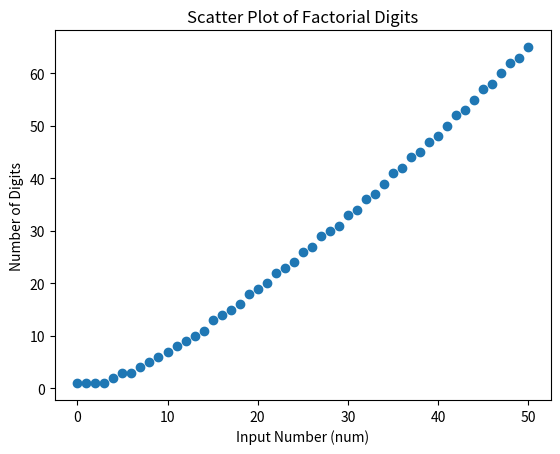

Python code for this plot:
import math
import matplotlib.pyplot as plt
import numpy as np

'''
     From Introduction to Number theory with computing (Allemby et al., 1989)
     1.  prove that 24 is fascinating for the reason that it is the greatest integer for which n!
     (factorial n) has exactly n decimal digits.
     2. It is the only integer n (n>0) for which 1^2 + 2^2 + ... + n^2 is a square
'''

num = 50+1  # inputs
a = np.empty(shape=(2, num), dtype=np.int32)  # np.array to store (number, number of digits of factorial(number))

for i in range(num):
    facto = math.factorial(i)
    length_facto = len(str(facto))
    a[:,  i] = [i, length_facto]
    print(a)
    if i == length_facto:
        print("The factorial of ", i, " is: ", facto, "and has: ", length_facto, "digits")
    else:
        print("num = ", i, " length = ", length_facto)

plt.scatter(a[0, :], a[1, :], marker='o')
plt.title('Scatter Plot of Factorial Digits')
plt.xlabel('Input Number (num)')
plt.ylabel('Number of Digits')
plt.show()

# further work: compare results with kamenetsky's formula to count digits in a factorial:
# https://thecoducer.com/2019/07/kamenetsky-formula-to-count-digits-in-factorial/
